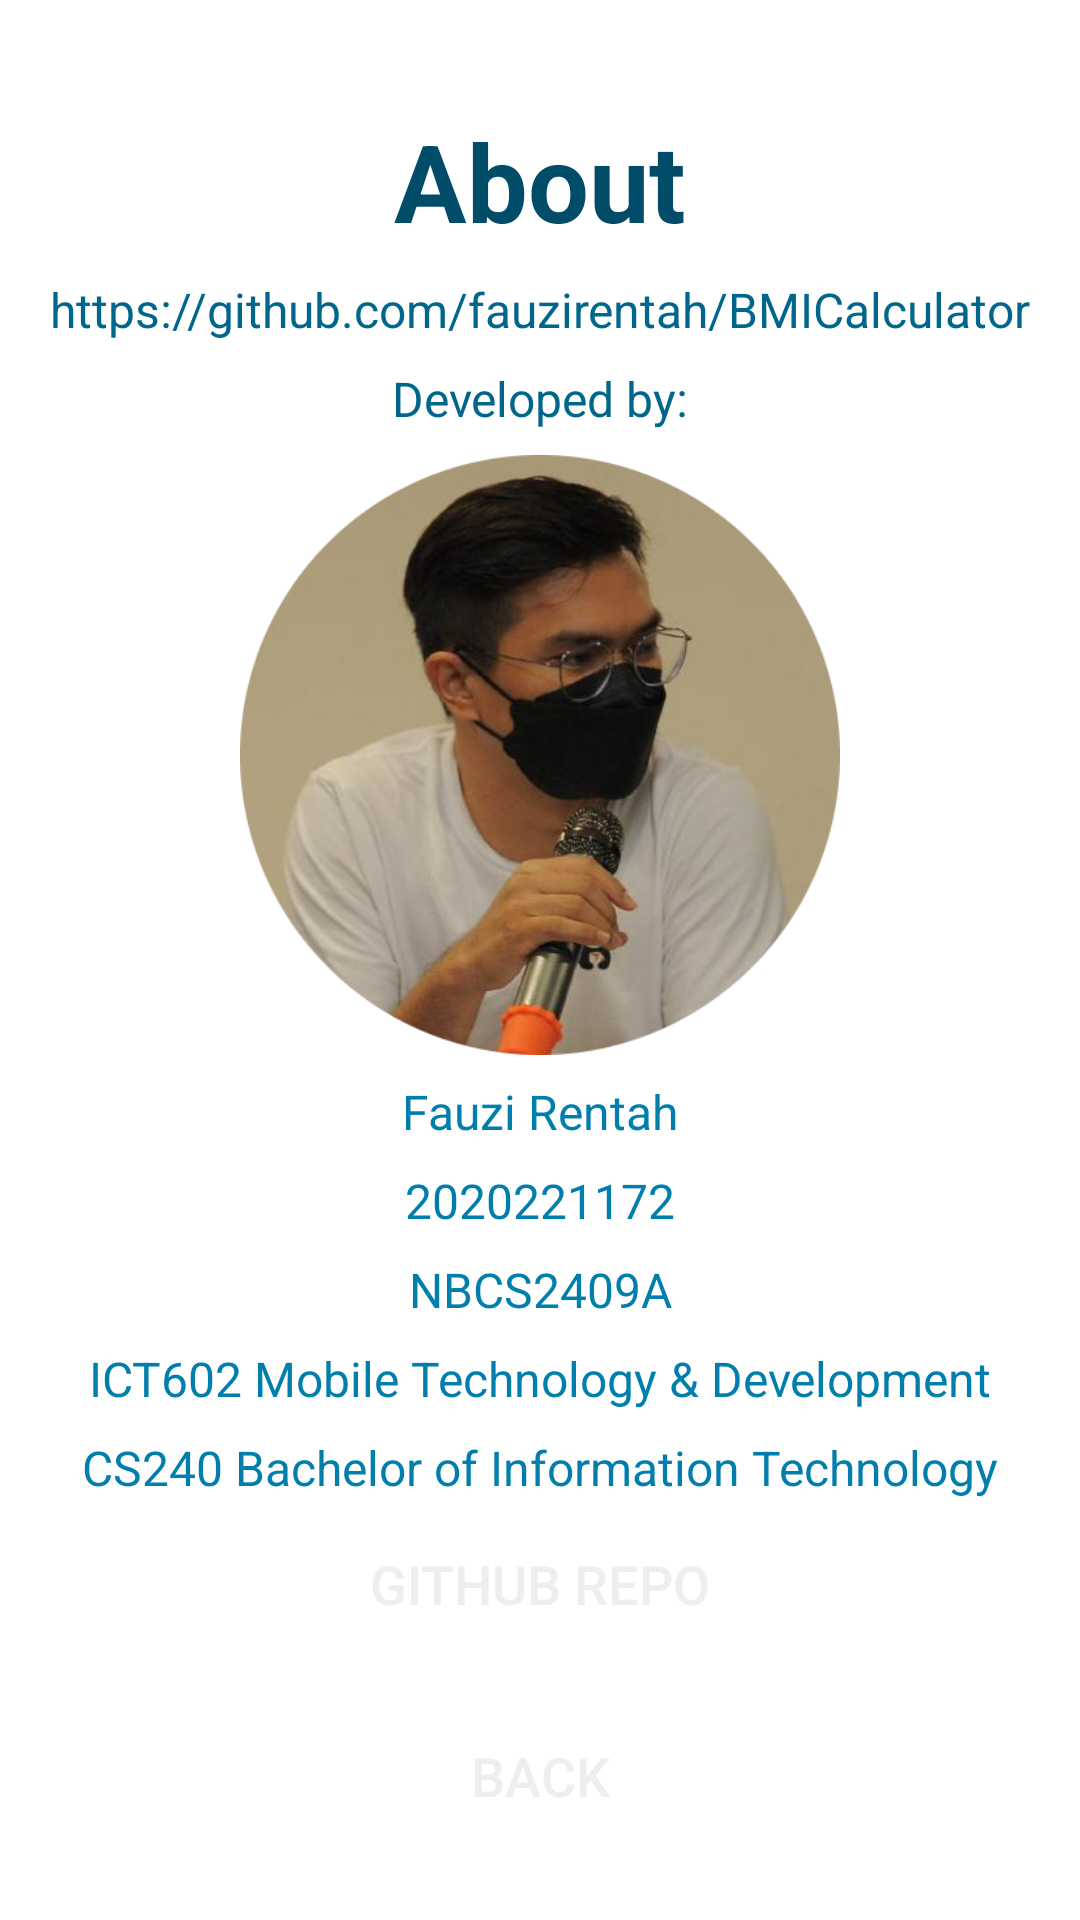

Here is an Android app screen rendered from its layout file. Give the layout XML and the strings, colors and styles it references.
<!-- AndroidManifest.xml: application theme Theme.BMICalculator -->
<!-- res/layout/activity_about.xml -->
<?xml version="1.0" encoding="utf-8"?>
<androidx.constraintlayout.widget.ConstraintLayout xmlns:android="http://schemas.android.com/apk/res/android"
    xmlns:app="http://schemas.android.com/apk/res-auto"
    xmlns:tools="http://schemas.android.com/tools"
    android:layout_width="match_parent"
    android:layout_height="match_parent"
    android:background="@color/white"
    tools:context=".AboutActivity">

    <TextView
        android:id="@+id/about_title"
        android:layout_width="wrap_content"
        android:layout_height="wrap_content"
        android:layout_marginTop="36dp"
        android:text="@string/aboutTitle"
        android:textColor="@color/material_primary_30"
        android:textSize="36sp"
        android:textStyle="bold"
        app:layout_constraintEnd_toEndOf="parent"
        app:layout_constraintStart_toStartOf="parent"
        app:layout_constraintTop_toTopOf="parent" />

    <TextView
        android:id="@+id/about_copyright"
        android:layout_width="wrap_content"
        android:layout_height="wrap_content"
        android:layout_marginTop="8dp"
        android:text="@string/copyright"
        android:textColor="@color/material_primary_40"
        android:textSize="16sp"
        app:layout_constraintEnd_toEndOf="parent"
        app:layout_constraintStart_toStartOf="parent"
        app:layout_constraintTop_toBottomOf="@+id/about_title" />

    <TextView
        android:id="@+id/about_developer"
        android:layout_width="wrap_content"
        android:layout_height="wrap_content"
        android:layout_marginTop="8dp"
        android:text="@string/author_developer"
        android:textColor="@color/material_primary_40"
        android:textSize="16sp"
        app:layout_constraintEnd_toEndOf="parent"
        app:layout_constraintStart_toStartOf="parent"
        app:layout_constraintTop_toBottomOf="@+id/about_copyright" />

    <ImageView
        android:id="@+id/author_image"
        android:layout_width="200dp"
        android:layout_height="wrap_content"
        android:layout_centerInParent="true"
        android:layout_marginTop="8dp"
        android:adjustViewBounds="true"
        android:cropToPadding="false"
        android:scaleType="fitXY"
        app:layout_constraintEnd_toEndOf="parent"
        app:layout_constraintStart_toStartOf="parent"
        app:layout_constraintTop_toBottomOf="@+id/about_developer"
        app:srcCompat="@drawable/author" />

    <TextView
        android:id="@+id/about_name"
        android:layout_width="wrap_content"
        android:layout_height="wrap_content"
        android:layout_marginTop="8dp"
        android:text="@string/author_name"
        android:textColor="@color/material_primary_50"
        android:textSize="16sp"
        app:layout_constraintEnd_toEndOf="parent"
        app:layout_constraintStart_toStartOf="parent"
        app:layout_constraintTop_toBottomOf="@+id/author_image" />

    <TextView
        android:id="@+id/about_cid"
        android:layout_width="wrap_content"
        android:layout_height="wrap_content"
        android:layout_marginTop="8dp"
        android:text="@string/author_cid"
        android:textColor="@color/material_primary_50"
        android:textSize="16sp"
        app:layout_constraintEnd_toEndOf="parent"
        app:layout_constraintStart_toStartOf="parent"
        app:layout_constraintTop_toBottomOf="@+id/about_name" />

    <TextView
        android:id="@+id/about_group"
        android:layout_width="wrap_content"
        android:layout_height="wrap_content"
        android:layout_marginTop="8dp"
        android:text="@string/author_group"
        android:textColor="@color/material_primary_50"
        android:textSize="16sp"
        app:layout_constraintEnd_toEndOf="parent"
        app:layout_constraintStart_toStartOf="parent"
        app:layout_constraintTop_toBottomOf="@+id/about_cid" />

    <TextView
        android:id="@+id/about_code"
        android:layout_width="wrap_content"
        android:layout_height="wrap_content"
        android:layout_marginTop="8dp"
        android:text="@string/author_code"
        android:textColor="@color/material_primary_50"
        android:textSize="16sp"
        app:layout_constraintEnd_toEndOf="parent"
        app:layout_constraintStart_toStartOf="parent"
        app:layout_constraintTop_toBottomOf="@+id/about_group" />

    <TextView
        android:id="@+id/about_program"
        android:layout_width="wrap_content"
        android:layout_height="wrap_content"
        android:layout_marginTop="8dp"
        android:text="@string/author_program"
        android:textColor="@color/material_primary_50"
        android:textSize="16sp"
        app:layout_constraintEnd_toEndOf="parent"
        app:layout_constraintStart_toStartOf="parent"
        app:layout_constraintTop_toBottomOf="@+id/about_code" />

    <Button
        android:id="@+id/repo_btn"
        android:layout_width="330dp"
        android:layout_height="wrap_content"
        android:layout_marginBottom="88dp"
        android:background="@drawable/button_design"
        android:text="@string/button5_text"
        android:textColor="@color/text_color"
        android:textSize="18sp"
        app:layout_constraintBottom_toBottomOf="parent"
        app:layout_constraintEnd_toEndOf="parent"
        app:layout_constraintStart_toStartOf="parent" />

    <Button
        android:id="@+id/back_btn"
        android:layout_width="330dp"
        android:layout_height="wrap_content"
        android:layout_marginBottom="24dp"
        android:background="@drawable/button_design"
        android:text="@string/button3_text"
        android:textColor="@color/text_color"
        android:textSize="18sp"
        app:layout_constraintBottom_toBottomOf="parent"
        app:layout_constraintEnd_toEndOf="parent"
        app:layout_constraintStart_toStartOf="parent" />
</androidx.constraintlayout.widget.ConstraintLayout>
<!-- resources referenced by this layout -->
<resources>
  <color name="material_primary_30">#004c69</color>
  <color name="material_primary_40">#00668b</color>
  <color name="material_primary_50">#007fac</color>
  <color name="text_color">#eeeeee</color>
  <color name="white">#ffffff</color>
  <!-- drawable author: png bitmap (drawable, 196494 bytes) -->
  <string name="aboutTitle">About</string>
  <string name="author_cid">2020221172</string>
  <string name="author_code">ICT602 Mobile Technology &amp; Development</string>
  <string name="author_developer">Developed by:</string>
  <string name="author_group">NBCS2409A</string>
  <string name="author_name">Fauzi Rentah</string>
  <string name="author_program">CS240 Bachelor of Information Technology</string>
  <string name="button3_text">Back</string>
  <string name="button5_text">Github Repo</string>
  <string name="copyright">https://github.com/fauzirentah/BMICalculator</string>
  <style name="Theme.BMICalculator" parent="Theme.MaterialComponents.DayNight.DarkActionBar">
          
          <item name="colorPrimary">@color/material_primary</item>
          <item name="colorPrimaryVariant">@color/logo_blue_dark</item>
          <item name="colorOnPrimary">@color/white</item>
          
          <item name="colorSecondary">@color/purple_500</item>
          <item name="colorSecondaryVariant">@color/purple_700</item>
          <item name="colorOnSecondary">@color/black</item>
          
          <item name="android:statusBarColor">?attr/colorPrimaryVariant</item>
          
      </style>
  <color name="material_primary">#00668b</color>
  <color name="logo_blue_dark">#004aad</color>
  <color name="purple_500">#9C27B0</color>
  <color name="purple_700">#7B1FA2</color>
  <color name="black">#000000</color>
</resources>
